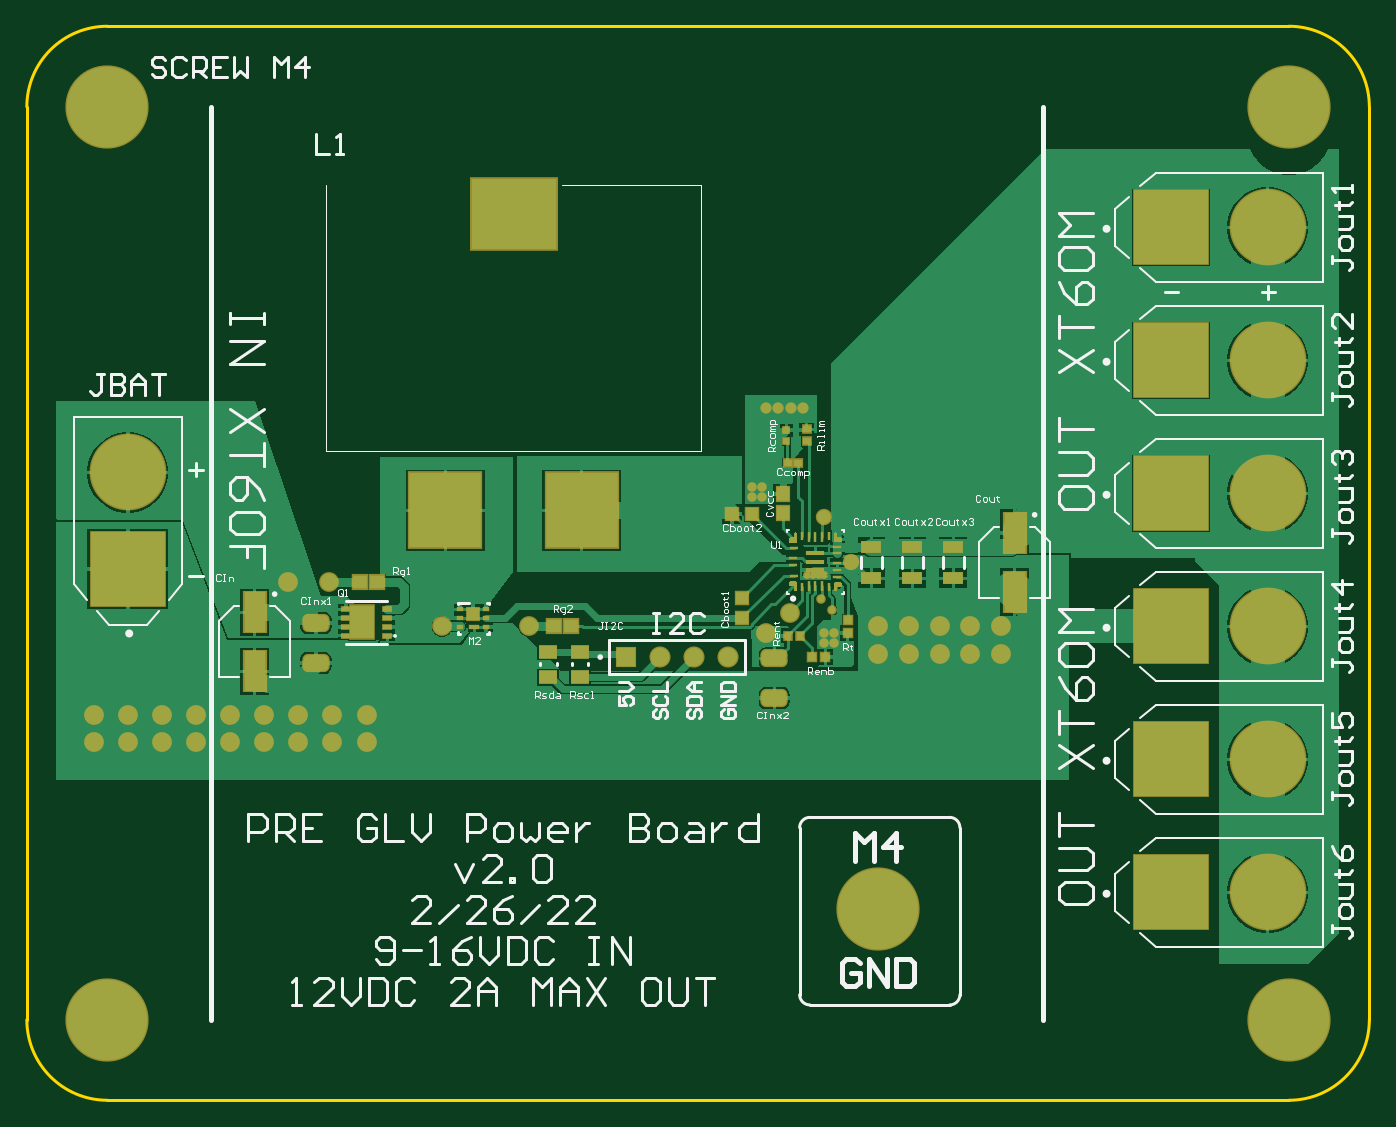
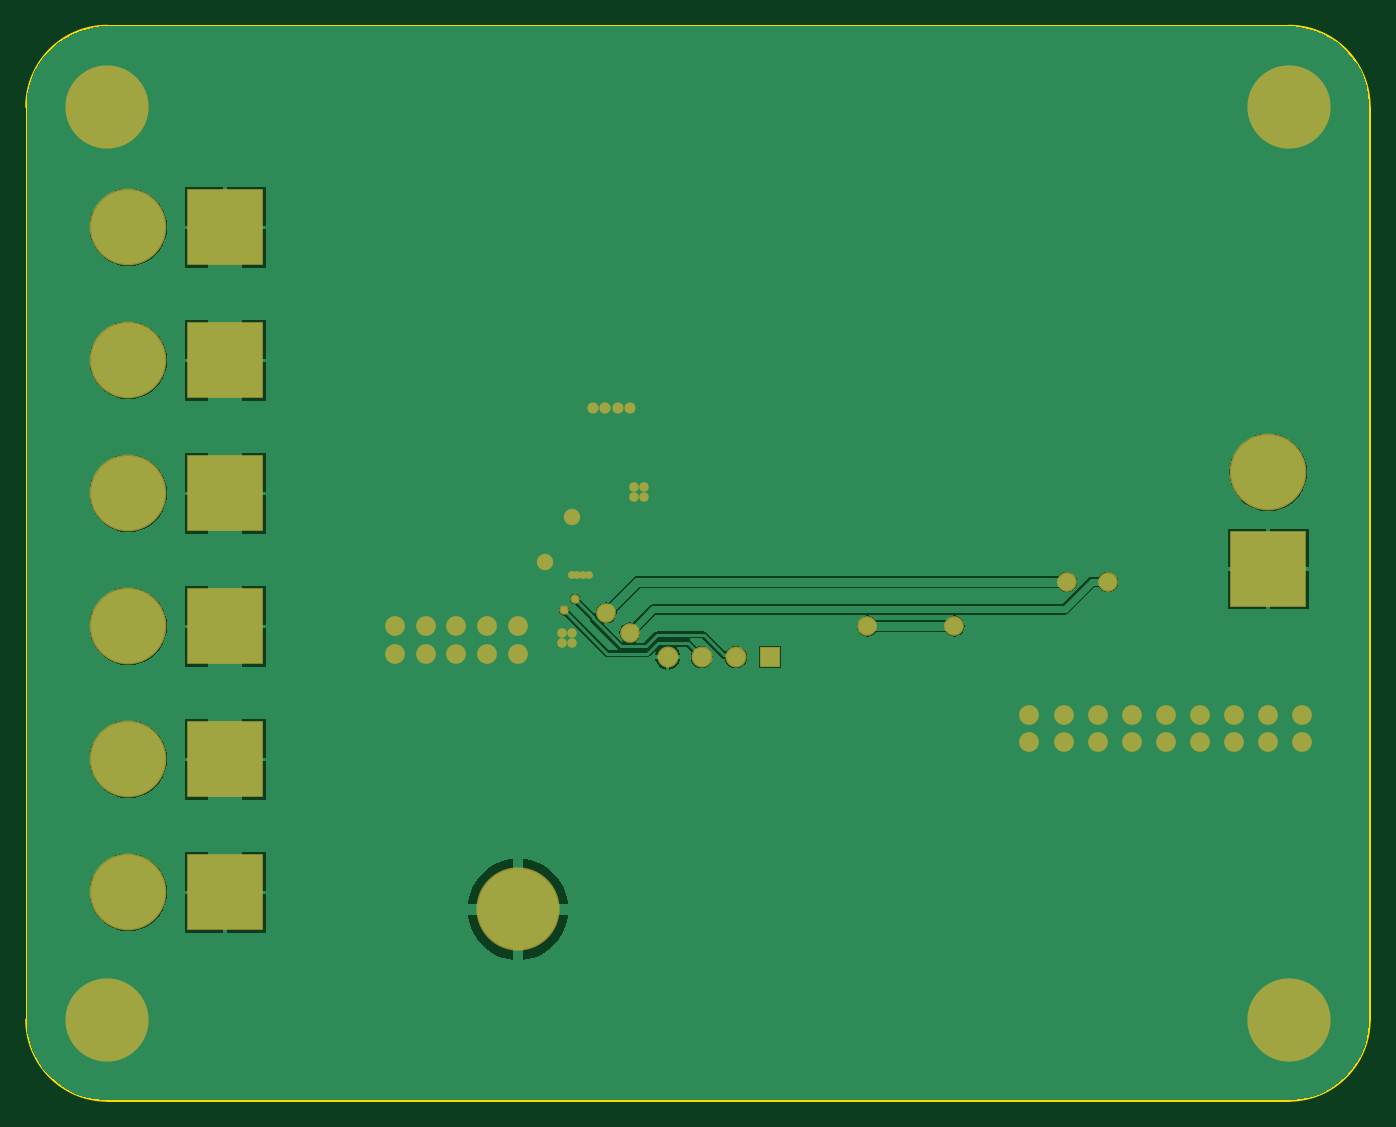
Circuit board: 8 layer files. Board 100.0 x 80.0 mm.
- bottom_copper: PCB2.GBL (18097 bytes)
- paste: PCB2.GBP (266 bytes)
- bottom_mask: PCB2.GBS (2060 bytes)
- outline: PCB2.GM1 (600 bytes)
- top_copper: PCB2.GTL (33930 bytes)
- top_silk: PCB2.GTO (29257 bytes)
- paste: PCB2.GTP (5453 bytes)
- top_mask: PCB2.GTS (5958 bytes)

=== bottom_copper: PCB2.GBL (18097 bytes, source omitted) ===
=== paste: PCB2.GBP ===
G04*
G04 #@! TF.GenerationSoftware,Altium Limited,Altium Designer,22.0.2 (36)*
G04*
G04 Layer_Color=128*
%FSLAX25Y25*%
%MOIN*%
G70*
G04*
G04 #@! TF.SameCoordinates,2399AC83-C245-47A7-85CA-B2C80BF99C82*
G04*
G04*
G04 #@! TF.FilePolarity,Positive*
G04*
G01*
G75*
M02*

=== bottom_mask: PCB2.GBS ===
G04*
G04 #@! TF.GenerationSoftware,Altium Limited,Altium Designer,22.0.2 (36)*
G04*
G04 Layer_Color=16711935*
%FSLAX25Y25*%
%MOIN*%
G70*
G04*
G04 #@! TF.SameCoordinates,2399AC83-C245-47A7-85CA-B2C80BF99C82*
G04*
G04*
G04 #@! TF.FilePolarity,Negative*
G04*
G01*
G75*
%ADD69C,0.24422*%
%ADD70C,0.22517*%
%ADD71R,0.22517X0.22517*%
%ADD72R,0.22517X0.22517*%
%ADD73C,0.06194*%
%ADD74R,0.06194X0.06194*%
%ADD75C,0.05800*%
%ADD76C,0.03300*%
%ADD77C,0.02800*%
%ADD78C,0.04800*%
%ADD79C,0.02300*%
D69*
X382449Y321378D02*
D03*
Y53661D02*
D03*
X35992D02*
D03*
Y321378D02*
D03*
X262000Y86000D02*
D03*
D70*
X376244Y169000D02*
D03*
X42000Y214173D02*
D03*
X376244Y208000D02*
D03*
Y286000D02*
D03*
Y247000D02*
D03*
Y130000D02*
D03*
Y91000D02*
D03*
D71*
X347898Y169000D02*
D03*
Y208000D02*
D03*
Y286000D02*
D03*
Y247000D02*
D03*
Y130000D02*
D03*
Y91000D02*
D03*
D72*
X42000Y185827D02*
D03*
D73*
X218071Y160000D02*
D03*
X208071D02*
D03*
X198071D02*
D03*
D74*
X188071D02*
D03*
D75*
X262071Y161000D02*
D03*
Y169000D02*
D03*
X280071Y161000D02*
D03*
X271071D02*
D03*
Y169000D02*
D03*
X280071D02*
D03*
X72000Y143000D02*
D03*
X112000D02*
D03*
Y135000D02*
D03*
X92000D02*
D03*
Y143000D02*
D03*
X102000D02*
D03*
Y135000D02*
D03*
X82000D02*
D03*
X72000D02*
D03*
X82000Y143000D02*
D03*
X236071Y173000D02*
D03*
X101071Y182000D02*
D03*
X89071D02*
D03*
X159512Y169000D02*
D03*
X229211Y167158D02*
D03*
X32000Y135000D02*
D03*
X42000D02*
D03*
X52000D02*
D03*
X62000Y143000D02*
D03*
X52000D02*
D03*
X32000D02*
D03*
X42000D02*
D03*
X62000Y135000D02*
D03*
X298071Y161000D02*
D03*
Y169000D02*
D03*
X289071D02*
D03*
Y161000D02*
D03*
X134071Y169000D02*
D03*
D76*
X236404Y233000D02*
D03*
X232737D02*
D03*
X229071D02*
D03*
X240071D02*
D03*
D77*
X248571Y173702D02*
D03*
X245241Y177000D02*
D03*
X246071Y167000D02*
D03*
Y164000D02*
D03*
X228071Y210000D02*
D03*
X225071Y207000D02*
D03*
X228071D02*
D03*
X225071Y210000D02*
D03*
X249071Y164000D02*
D03*
Y167000D02*
D03*
D78*
X246071Y201000D02*
D03*
X254071Y188000D02*
D03*
D79*
X246237Y184000D02*
D03*
X241237D02*
D03*
X242904D02*
D03*
X244571D02*
D03*
M02*

=== outline: PCB2.GM1 ===
G04*
G04 #@! TF.GenerationSoftware,Altium Limited,Altium Designer,22.0.2 (36)*
G04*
G04 Layer_Color=16711935*
%FSLAX25Y25*%
%MOIN*%
G70*
G04*
G04 #@! TF.SameCoordinates,2399AC83-C245-47A7-85CA-B2C80BF99C82*
G04*
G04*
G04 #@! TF.FilePolarity,Positive*
G04*
G01*
G75*
%ADD10C,0.01000*%
D10*
X406071Y321378D02*
G03*
X382449Y345000I-23622J0D01*
G01*
Y30039D02*
G03*
X406071Y53661I0J23622D01*
G01*
X35992Y345000D02*
G03*
X12370Y321378I0J-23622D01*
G01*
Y53661D02*
G03*
X35992Y30039I23622J0D01*
G01*
X382449D01*
X35992Y345000D02*
X382449D01*
X406071Y53661D02*
Y321378D01*
X12370Y53661D02*
Y321378D01*
M02*

=== top_copper: PCB2.GTL (33930 bytes, source omitted) ===
=== top_silk: PCB2.GTO (29257 bytes, source omitted) ===
=== paste: PCB2.GTP ===
G04*
G04 #@! TF.GenerationSoftware,Altium Limited,Altium Designer,22.0.2 (36)*
G04*
G04 Layer_Color=8421504*
%FSLAX25Y25*%
%MOIN*%
G70*
G04*
G04 #@! TF.SameCoordinates,2399AC83-C245-47A7-85CA-B2C80BF99C82*
G04*
G04*
G04 #@! TF.FilePolarity,Positive*
G04*
G01*
G75*
%ADD19R,0.02205X0.02047*%
%ADD20R,0.01772X0.01772*%
%ADD21R,0.02362X0.02008*%
%ADD22R,0.03661X0.03740*%
%ADD23R,0.02008X0.02362*%
%ADD24R,0.02559X0.02559*%
%ADD25R,0.06127X0.03765*%
%ADD26R,0.20984X0.22008*%
%ADD27R,0.25000X0.20787*%
%ADD28R,0.06299X0.11811*%
G04:AMPARAMS|DCode=29|XSize=71.65mil|YSize=45.28mil|CornerRadius=12.22mil|HoleSize=0mil|Usage=FLASHONLY|Rotation=0.000|XOffset=0mil|YOffset=0mil|HoleType=Round|Shape=RoundedRectangle|*
%AMROUNDEDRECTD29*
21,1,0.07165,0.02083,0,0,0.0*
21,1,0.04720,0.04528,0,0,0.0*
1,1,0.02445,0.02360,-0.01041*
1,1,0.02445,-0.02360,-0.01041*
1,1,0.02445,-0.02360,0.01041*
1,1,0.02445,0.02360,0.01041*
%
%ADD29ROUNDEDRECTD29*%
%ADD30R,0.02559X0.02559*%
%ADD31R,0.03661X0.03976*%
%ADD32R,0.05544X0.03963*%
%ADD33R,0.05610X0.01476*%
%ADD34R,0.02657X0.00984*%
%ADD35R,0.02362X0.00984*%
%ADD36C,0.01308*%
%ADD37R,0.00984X0.02362*%
%ADD38R,0.00984X0.02854*%
%ADD39C,0.01019*%
%ADD40R,0.02461X0.00984*%
%ADD41C,0.01141*%
%ADD42C,0.01206*%
%ADD43R,0.02362X0.01181*%
%ADD44R,0.02500X0.01181*%
%ADD45R,0.06988X0.09646*%
%ADD46R,0.04331X0.03937*%
%ADD47R,0.01772X0.01181*%
%ADD48R,0.03740X0.03661*%
G36*
X249919Y196439D02*
X249919Y195258D01*
X251100D01*
X251297Y195061D01*
Y194077D01*
X251100Y193880D01*
X249230D01*
X249033Y194077D01*
X249033Y196439D01*
X249230Y196636D01*
X249722D01*
X249919Y196439D01*
D02*
G37*
G36*
X238014Y196636D02*
X238211Y196439D01*
Y193781D01*
X238014Y193584D01*
X236144Y193584D01*
X235947Y193781D01*
X235947Y194962D01*
X236144Y195159D01*
X237325D01*
Y196439D01*
X237522Y196636D01*
X238014D01*
Y196636D01*
D02*
G37*
G36*
X251297Y181872D02*
Y180888D01*
X251100Y180691D01*
X249919D01*
X249919Y179510D01*
X249722Y179313D01*
X249230D01*
X249033Y179510D01*
Y181872D01*
X249230Y182069D01*
X251100D01*
X251297Y181872D01*
D02*
G37*
G36*
X238211Y182167D02*
Y179510D01*
X238014Y179313D01*
X237522D01*
X237325Y179510D01*
Y180789D01*
X236144D01*
X235947Y180986D01*
X235947Y182167D01*
X236144Y182364D01*
X238014D01*
X238211Y182167D01*
D02*
G37*
G36*
X144840Y174409D02*
X144878Y174398D01*
X144914Y174379D01*
X144944Y174354D01*
X144970Y174323D01*
X144988Y174288D01*
X145000Y174250D01*
X145004Y174210D01*
Y171231D01*
X145000Y171191D01*
X144988Y171153D01*
X144970Y171118D01*
X144944Y171087D01*
X144914Y171062D01*
X144878Y171043D01*
X144840Y171031D01*
X144801Y171028D01*
X141664D01*
X141624Y171031D01*
X141586Y171043D01*
X141551Y171062D01*
X141520Y171087D01*
X141495Y171118D01*
X141476Y171153D01*
X141464Y171191D01*
X141461Y171231D01*
Y174210D01*
X141464Y174250D01*
X141476Y174288D01*
X141495Y174323D01*
X141520Y174354D01*
X141551Y174379D01*
X141586Y174398D01*
X141624Y174409D01*
X141664Y174413D01*
X144801D01*
X144840Y174409D01*
D02*
G37*
G36*
X144828Y169449D02*
X144864Y169438D01*
X144898Y169420D01*
X144927Y169396D01*
X144951Y169367D01*
X144969Y169333D01*
X144981Y169297D01*
X144984Y169259D01*
Y168505D01*
X144981Y168467D01*
X144969Y168431D01*
X144951Y168397D01*
X144927Y168368D01*
X144898Y168344D01*
X144864Y168326D01*
X144828Y168315D01*
X144790Y168311D01*
X142422D01*
X142385Y168315D01*
X142348Y168326D01*
X142315Y168344D01*
X142285Y168368D01*
X142261Y168397D01*
X142243Y168431D01*
X142232Y168467D01*
X142228Y168505D01*
Y169259D01*
X142232Y169297D01*
X142243Y169333D01*
X142261Y169367D01*
X142285Y169396D01*
X142315Y169420D01*
X142348Y169438D01*
X142385Y169449D01*
X142422Y169453D01*
X144790D01*
X144828Y169449D01*
D02*
G37*
D19*
X235535Y217000D02*
D03*
X238606D02*
D03*
D20*
X235071Y223425D02*
D03*
Y226575D02*
D03*
D21*
X241071Y226752D02*
D03*
Y223248D02*
D03*
D22*
X222071Y177406D02*
D03*
Y171595D02*
D03*
D23*
X235571Y166248D02*
D03*
X239075D02*
D03*
D24*
X246539Y160000D02*
D03*
X242602D02*
D03*
D25*
X272071Y192347D02*
D03*
Y183095D02*
D03*
X284071Y192374D02*
D03*
Y183122D02*
D03*
X260071Y192374D02*
D03*
Y183122D02*
D03*
D26*
X175071Y203000D02*
D03*
X135110D02*
D03*
D27*
X155090Y289910D02*
D03*
D28*
X79141Y173161D02*
D03*
Y155839D02*
D03*
X302013Y196409D02*
D03*
Y179087D02*
D03*
D29*
X97141Y170000D02*
D03*
Y158307D02*
D03*
X231571Y159676D02*
D03*
Y147983D02*
D03*
D30*
X253071Y167032D02*
D03*
Y170968D02*
D03*
D31*
X234071Y202209D02*
D03*
Y207791D02*
D03*
D32*
X174573Y161589D02*
D03*
Y154102D02*
D03*
X165272Y161589D02*
D03*
Y154102D02*
D03*
D33*
X243624Y190435D02*
D03*
Y187974D02*
D03*
Y185513D02*
D03*
D34*
X237276Y183840D02*
D03*
Y192108D02*
D03*
D35*
X237128Y186990D02*
D03*
Y188958D02*
D03*
D36*
X237362Y194433D02*
D03*
D37*
X239687Y195455D02*
D03*
X247561D02*
D03*
Y180494D02*
D03*
X239687D02*
D03*
D38*
X241655Y195208D02*
D03*
X243624D02*
D03*
X245592D02*
D03*
Y180740D02*
D03*
X243624D02*
D03*
X241655D02*
D03*
D39*
X250731Y194446D02*
D03*
D40*
X250071Y192403D02*
D03*
Y190435D02*
D03*
Y187482D02*
D03*
Y185513D02*
D03*
Y183545D02*
D03*
D41*
X249741Y181435D02*
D03*
D42*
X237503D02*
D03*
D43*
X118071Y166323D02*
D03*
Y168882D02*
D03*
Y171441D02*
D03*
Y174000D02*
D03*
D44*
X105935D02*
D03*
Y171441D02*
D03*
Y168882D02*
D03*
Y166323D02*
D03*
D45*
X110679Y170161D02*
D03*
D46*
X115071Y182000D02*
D03*
X109953D02*
D03*
X166953Y169000D02*
D03*
X172071D02*
D03*
D47*
X139394Y174000D02*
D03*
Y171441D02*
D03*
Y168882D02*
D03*
X147071D02*
D03*
Y171441D02*
D03*
Y174000D02*
D03*
D48*
X219165Y202000D02*
D03*
X224976D02*
D03*
M02*

=== top_mask: PCB2.GTS (5958 bytes, source omitted) ===
